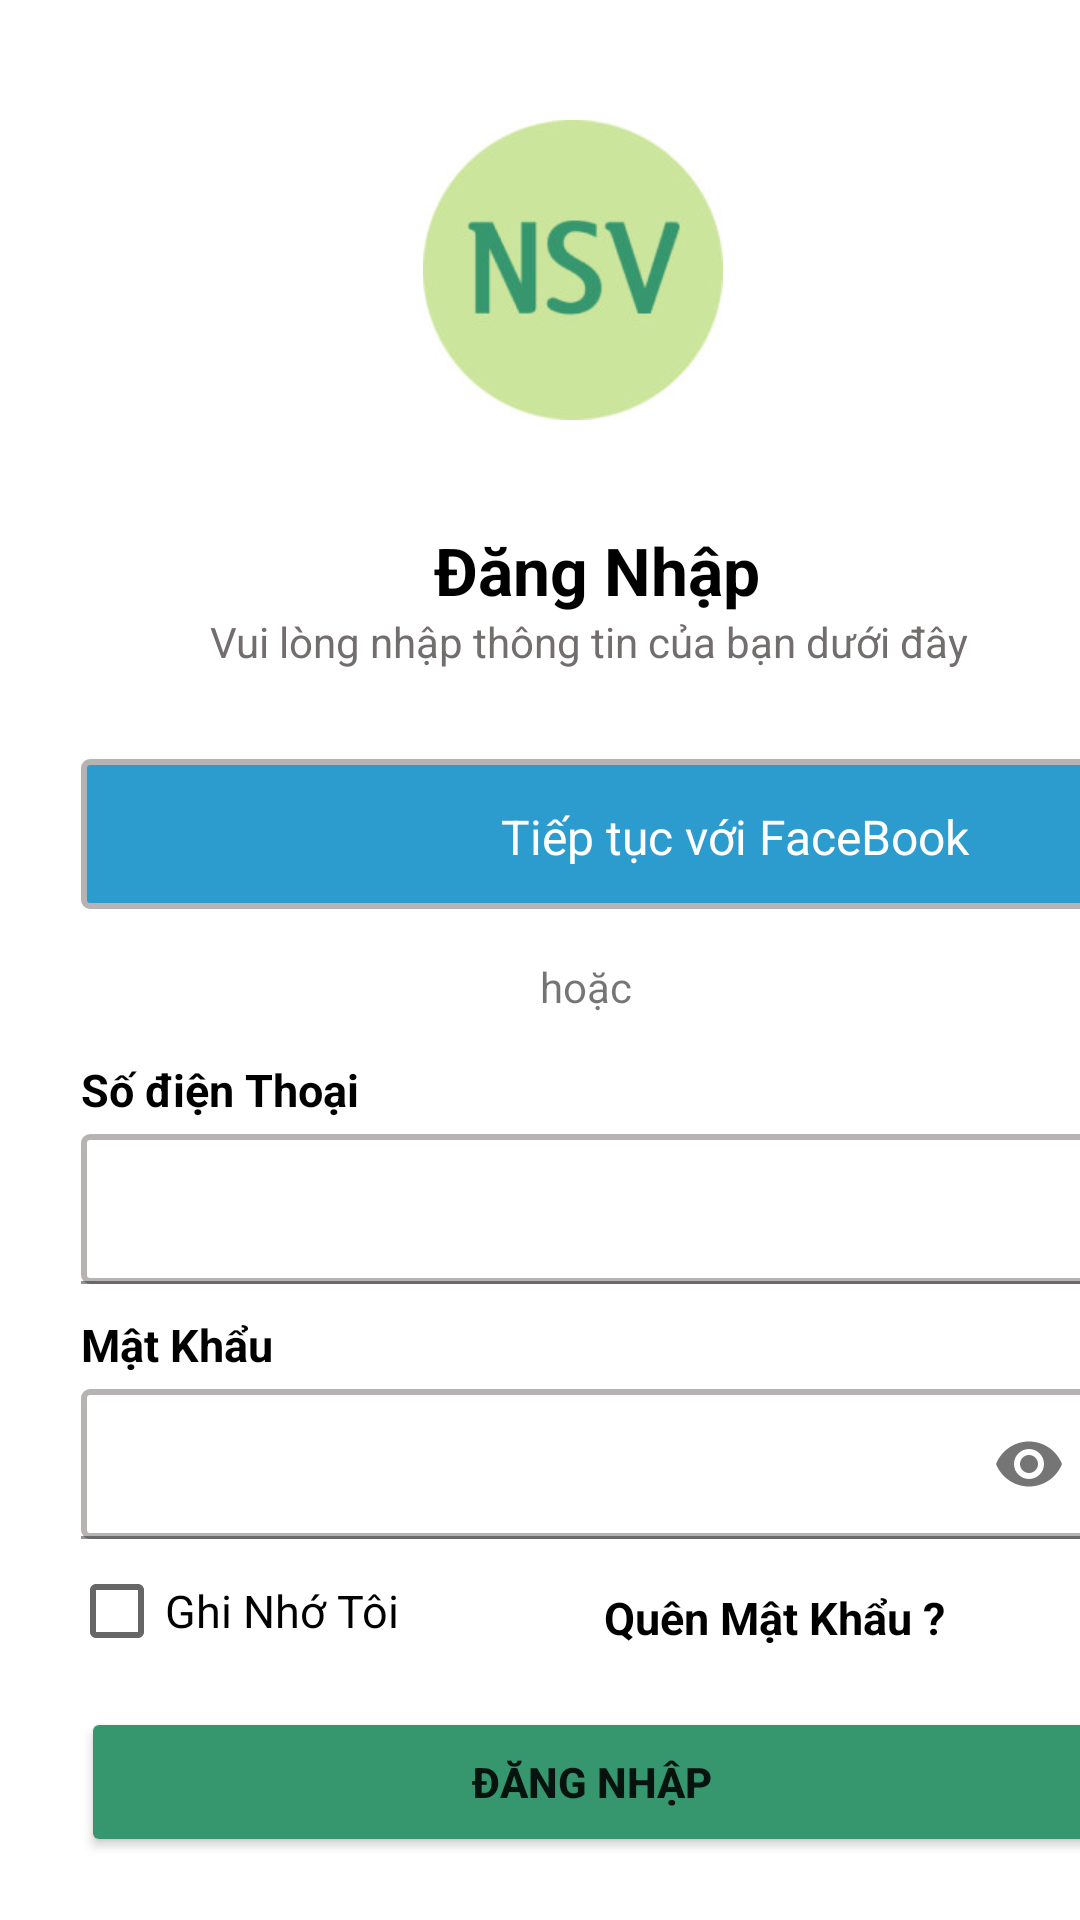

Android layout source for this screen:
<!-- AndroidManifest.xml: application theme Theme.MyApplication -->
<!-- res/layout/activity_signin.xml -->
<?xml version="1.0" encoding="utf-8"?>
<androidx.constraintlayout.widget.ConstraintLayout xmlns:android="http://schemas.android.com/apk/res/android"
    xmlns:app="http://schemas.android.com/apk/res-auto"
    xmlns:tools="http://schemas.android.com/tools"
    android:layout_width="match_parent"
    android:layout_height="match_parent"
    tools:context=".signin">
    <ImageView
        android:id="@+id/img_avatar"
        android:layout_width="100dp"
        android:layout_height="100dp"
        android:background="@drawable/avatar"
        android:layout_marginTop="40dp"
        android:layout_marginLeft="141dp"
        android:layout_marginRight="149dp"
        app:layout_constraintTop_toTopOf="parent"
        app:layout_constraintLeft_toLeftOf="parent"/>
    <TextView
        android:id="@+id/txt_signIn"
        android:layout_width="120dp"
        android:layout_height="30dp"
        android:text="Đăng Nhập"
        android:textStyle="bold"
        android:textColor="@color/black"
        android:textSize="22dp"
        android:gravity="center"
        android:layout_marginLeft="139dp"
        android:layout_marginTop="35dp"
        app:layout_constraintTop_toBottomOf="@+id/img_avatar"
        app:layout_constraintLeft_toLeftOf="parent"/>
    <TextView
        android:layout_width="265dp"
        android:layout_height="20dp"
        android:text="Vui lòng nhập thông tin của bạn dưới đây"
        android:textColor="#736E6E"
        android:textSize="14dp"
        android:gravity="center"
        android:layout_marginLeft="64dp"
        android:layout_marginTop="64dp"
        app:layout_constraintTop_toBottomOf="@+id/img_avatar"
        app:layout_constraintLeft_toLeftOf="parent"/>
    <LinearLayout
        android:id="@+id/linear_google"
        android:layout_width="340dp"
        android:layout_height="50dp"
        android:layout_marginTop="113dp"
        android:layout_marginLeft="27dp"
        app:layout_constraintTop_toBottomOf="@+id/img_avatar"
        android:orientation="horizontal"
        android:background="@drawable/custom_facebook"
        app:layout_constraintLeft_toLeftOf="parent">
        <ImageView
            android:layout_width="50dp"
            android:layout_height="50dp"
            android:layout_gravity="center"
            android:layout_marginLeft="70dp"
            android:background="@drawable/facebook"/>
        <TextView
            android:layout_width="match_parent"
            android:layout_height="20dp"
            android:text="Tiếp tục với FaceBook"
            android:paddingLeft="20dp"
            android:textColor="@color/white"
            android:layout_gravity="center"
            android:textSize="16dp"/>
    </LinearLayout>

    <TextView
        android:layout_width="35dp"
        android:layout_height="20dp"
        android:layout_marginTop="16dp"
        android:gravity="center"
        android:text="hoặc"
        android:textSize="14dp"
        android:layout_marginLeft="178dp"
        app:layout_constraintTop_toBottomOf="@id/linear_google"
        app:layout_constraintLeft_toLeftOf="parent"
        />
    <TextView
        android:layout_width="160dp"
        android:layout_height="20dp"
        android:text="Số điện Thoại"
        android:textSize="15dp"
        android:textStyle="bold"
        android:textColor="@color/black"
        android:layout_marginLeft="27dp"
        android:layout_marginBottom="5dp"
        app:layout_constraintBottom_toTopOf="@id/tip_layout"
        app:layout_constraintLeft_toLeftOf="parent"
        />
    <com.google.android.material.textfield.TextInputLayout
        android:id="@+id/tip_layout"
        style="@style/Widget.MaterialComponents.TextInputLayout.FilledBox"
        android:layout_width="340dp"
        android:layout_height="50dp"
        android:layout_marginTop="75dp"
        android:layout_marginLeft="27dp"
        tools:ignore="MissingConstraints"
        app:layout_constraintTop_toBottomOf="@+id/linear_google"
        app:layout_constraintLeft_toLeftOf="parent"
        >

        <com.google.android.material.textfield.TextInputEditText
            android:id="@+id/txt_phone"
            android:background="@drawable/custom_google"
            android:layout_width="match_parent"
            android:layout_height="wrap_content"
            android:inputType="phone">

        </com.google.android.material.textfield.TextInputEditText>
    </com.google.android.material.textfield.TextInputLayout>

    <TextView
        android:layout_width="190dp"
        android:layout_height="20dp"
        android:text="Mật Khẩu"
        android:textSize="15dp"
        android:textStyle="bold"
        android:textColor="@color/black"
        android:layout_marginLeft="27dp"
        android:layout_marginBottom="5dp"
        app:layout_constraintBottom_toTopOf="@id/tip_layout1"
        app:layout_constraintLeft_toLeftOf="parent"
        />
    <com.google.android.material.textfield.TextInputLayout
        android:id="@+id/tip_layout1"
        style="@style/Widget.MaterialComponents.TextInputLayout.FilledBox"
        android:layout_width="340dp"
        android:layout_height="50dp"
        android:layout_marginTop="35dp"
        android:layout_marginLeft="27dp"
        app:passwordToggleEnabled="true"
        tools:ignore="MissingConstraints"

        app:layout_constraintTop_toBottomOf="@+id/tip_layout"
        app:layout_constraintLeft_toLeftOf="parent"
        >

        <com.google.android.material.textfield.TextInputEditText
            android:id="@+id/txt_password"
            android:background="@drawable/custom_google"
            android:layout_width="match_parent"
            android:layout_height="wrap_content"
            android:inputType="textPassword">

        </com.google.android.material.textfield.TextInputEditText>
    </com.google.android.material.textfield.TextInputLayout>

    <CheckBox
        android:id="@+id/save_password"
        android:layout_width="wrap_content"
        android:layout_height="wrap_content"
        android:text="Ghi Nhớ Tôi"
        android:textSize="15dp"
        android:layout_marginLeft="23dp"
        app:layout_constraintLeft_toLeftOf="parent"
        app:layout_constraintTop_toBottomOf="@+id/tip_layout1"
         />
    <TextView
        android:id="@+id/txt_forgotPass"
        android:layout_width="wrap_content"
        android:layout_height="wrap_content"
        android:text="Quên Mật Khẩu ?"
        android:textSize="15dp"
        android:textStyle="bold"
        android:textColor="@color/black"
        android:layout_marginTop="16dp"
        android:layout_marginRight="45dp"
        app:layout_constraintTop_toBottomOf="@+id/tip_layout1"
        app:layout_constraintRight_toRightOf="parent" />
    <Button
        android:id="@+id/btn_SignIn"
        android:layout_width="340dp"
        android:layout_height="50dp"
        android:backgroundTint="#36966E"
        android:text="Đăng nhập"
        android:textStyle="bold"
        android:gravity="center"
        android:layout_marginTop="56dp"
        android:layout_marginLeft="27dp"
        app:layout_constraintLeft_toLeftOf="parent"
        app:layout_constraintTop_toBottomOf="@id/tip_layout1" />
    <TextView
        android:layout_width="wrap_content"
        android:layout_height="20dp"
        android:text="Không có tài khoản?"
        android:layout_marginTop="30dp"
        android:layout_marginLeft="102dp"
        app:layout_constraintLeft_toLeftOf="parent"
        app:layout_constraintTop_toBottomOf="@id/btn_SignIn"/>
    <TextView
        android:id="@+id/txt_signUp"
        android:layout_width="wrap_content"
        android:layout_height="20dp"
        android:text="Đăng Ký"
        android:textColor="@color/green"
        android:textStyle="bold|italic"
        android:layout_marginTop="30dp"
        android:layout_marginLeft="230dp"
        app:layout_constraintLeft_toLeftOf="parent"
        app:layout_constraintTop_toBottomOf="@id/btn_SignIn"/>

</androidx.constraintlayout.widget.ConstraintLayout>
<!-- resources referenced by this layout -->
<resources>
  <color name="black">#FF000000</color>
  <color name="green">#4CAF50</color>
  <color name="white">#FFFFFFFF</color>
  <!-- drawable avatar: jpg bitmap (drawable, 8020 bytes) -->
  <!-- drawable custom_facebook (drawable) -->
  <?xml version="1.0" encoding="utf-8"?>
  <shape xmlns:android="http://schemas.android.com/apk/res/android">
      <stroke
          android:width="2dp" android:color="#B8B3B3"
          />
      <corners
          android:radius="2dp" />
      <solid
          android:color="#2C9BCD"
          />
  </shape>
  <!-- drawable custom_google (drawable) -->
  <?xml version="1.0" encoding="utf-8"?>
  <shape xmlns:android="http://schemas.android.com/apk/res/android">
      <stroke
          android:width="2dp" android:color="#B8B3B3"
          />
      <corners
          android:radius="2dp" />
  </shape>
  <style name="Theme.MyApplication" parent="Theme.MaterialComponents.DayNight.NoActionBar">
          
          <item name="colorPrimary">@color/purple_500</item>
          <item name="colorPrimaryVariant">@color/purple_700</item>
          <item name="colorOnPrimary">@color/white</item>
          
          <item name="colorSecondary">@color/teal_200</item>
          <item name="colorSecondaryVariant">@color/teal_700</item>
          <item name="colorOnSecondary">@color/black</item>
          
          <item name="android:statusBarColor" tools:targetApi="l">#226110</item>
          
      </style>
  <color name="purple_500">#FF6200EE</color>
  <color name="purple_700">#FF3700B3</color>
  <color name="teal_200">#FF03DAC5</color>
  <color name="teal_700">#FF018786</color>
</resources>
